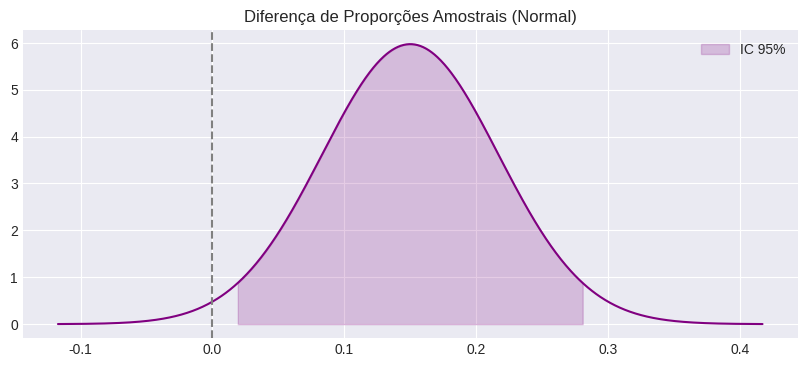

The script that saved this image:
import scipy.stats as stats
import numpy as np
import matplotlib.pyplot as plt
import seaborn as sns
import warnings

# Configurar estilo dos gráficos
warnings.filterwarnings('ignore')
try:
    plt.style.use('seaborn-v0_8-darkgrid')
except:
    plt.style.use('default')

def intervalo_confianca_diferenca_proporcoes(
    p_amostral1 = 0.6,             # proporção amostra 1 (p̂1)
    p_amostral2 = 0.45,            # proporção amostra 2 (p̂2)
    n1 = 100,                      # tamanho da amostra 1 (n1)
    n2 = 120,                      # tamanho da amostra 2 (n2)
    nivel_confianca = 0.95         # nível de confiança (1-α)
):
    """
    IC para a diferença de proporções populacionais (aproximação Normal).
    """
    diff = p_amostral1 - p_amostral2
    alfa = 1 - nivel_confianca
    z_critico = stats.norm.ppf(1 - alfa/2)
    
    erro_padrao = np.sqrt((p_amostral1 * (1 - p_amostral1) / n1) + (p_amostral2 * (1 - p_amostral2) / n2))
    margem_erro = z_critico * erro_padrao
    
    inferior = diff - margem_erro
    superior = diff + margem_erro
    
    print(f"📊 IC PARA DIFERENÇA DE PROPORÇÕES (p1 - p2)")
    print(f"Diferença Amostral: {diff:.4f}")
    print(f"Z crítico: {z_critico:.4f}")
    print(f"IC: [{inferior:.4f}, {superior:.4f}]")
    
    # Visualização
    fig, ax = plt.subplots(figsize=(10, 4))
    x = np.linspace(diff - 4*erro_padrao, diff + 4*erro_padrao, 1000)
    y = stats.norm.pdf(x, diff, erro_padrao)
    ax.plot(x, y, color='purple')
    ax.fill_between(x[ (x >= inferior) & (x <= superior) ], 
                    stats.norm.pdf(x[ (x >= inferior) & (x <= superior) ], diff, erro_padrao),
                    color='purple', alpha=0.2, label=f'IC {nivel_confianca*100:.0f}%')
    
    ax.axvline(0, color='gray', linestyle='--')
    ax.set_title("Diferença de Proporções Amostrais (Normal)")
    ax.legend()
    plt.show()
    
    return inferior, superior

if __name__ == "__main__":
    intervalo_confianca_diferenca_proporcoes(
        p_amostral1 = 0.6,        # proporção p1
        p_amostral2 = 0.45,       # proporção p2
        n1 = 100,                 # n1
        n2 = 120,                 # n2
        nivel_confianca = 0.95    # nível de confiança
    )
